Run: headless pygame with SDL's dummy video driver; simulated clock (each Clock.tick advances the game by its frame time, no real sleeping); random seed 0; keys injected as events and as key.get_pressed() state; no mouse input.
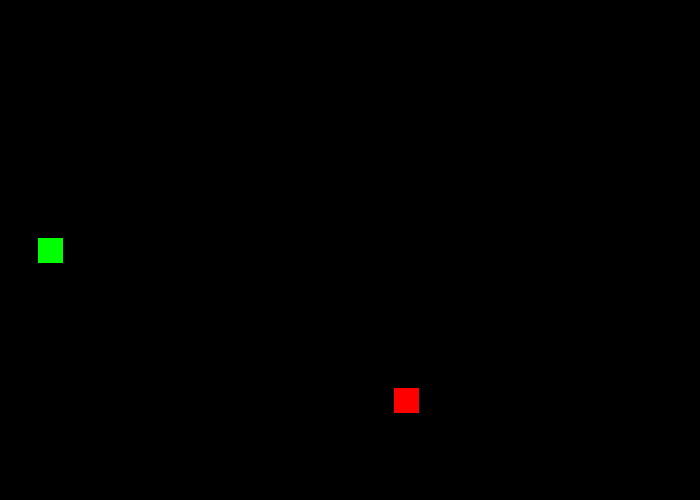
Frame 1 of 4 · flips 1–60 · no input
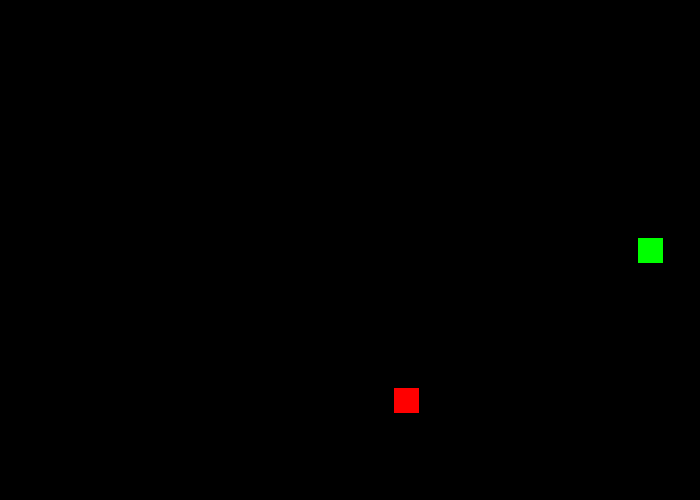
Frame 2 of 4 · flips 61–180 · tapped SPACE, RETURN · held RIGHT (→), D
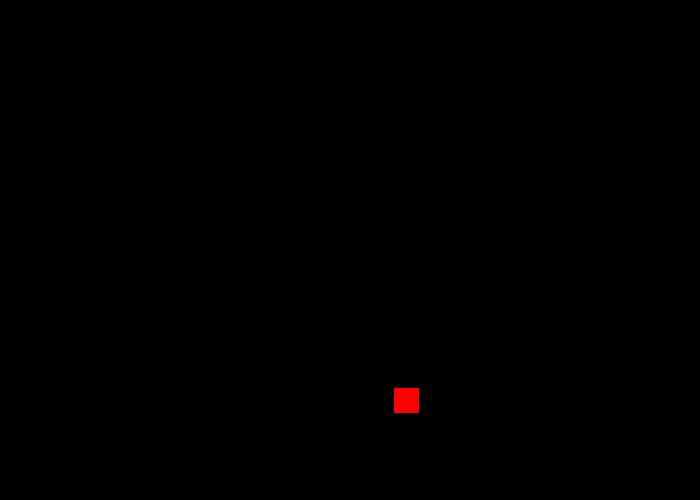
Frame 3 of 4 · flips 181–300 · held DOWN (↓), S
Frame 4 of 4 · flips 301–420 · held LEFT (←), A, UP (↑), W · screen same as frame 2, image omitted

The pygame program that drew these frames:

import random

import pygame


# colors
RED = (255, 0, 0)
GREEN = (0, 255, 0)
BLACK = (0, 0, 0)

WIDTH = 700
HEIGHT = 500
SIZE = (WIDTH, HEIGHT)
FPS = 30

pygame.init()
pygame.mixer.init()
screen = pygame.display.set_mode(SIZE)
pygame.display.set_caption("Snake")
clock = pygame.time.Clock()

class Direction:
    LEFT = 0
    UP = 1
    RIGHT = 2
    DOWN = 3

class Snake(pygame.sprite.Sprite):
    block_x = 25
    block_y = 25
    block_size = (block_x, block_y)

    def __init__(self):
        super().__init__()
        self.image = pygame.Surface(Snake.block_size)
        self.image.fill(GREEN)
        self.rect = self.image.get_rect()
        self.rect.centerx = WIDTH // 2
        self.rect.centery = HEIGHT // 2
        self.speedx = 5 
        self.speedy = 5
        self.direction = Direction.LEFT
    
    def crawl(self, direction):
        if direction == Direction.LEFT:
            self.rect.x -= self.speedx
        if direction == Direction.RIGHT:
            self.rect.x += self.speedx
        if direction == Direction.UP:
            self.rect.y -= self.speedy
        if direction == Direction.DOWN:
            self.rect.y += self.speedy

    def update(self):
        key_pressed = pygame.key.get_pressed()
        if key_pressed[pygame.K_LEFT]:
            self.direction = Direction.LEFT
        if key_pressed[pygame.K_RIGHT]:
            self.direction = Direction.RIGHT 
        if key_pressed[pygame.K_UP]:
            self.direction = Direction.UP
        if key_pressed[pygame.K_DOWN]:
            self.direction = Direction.DOWN
        self.crawl(self.direction)


class Food(pygame.sprite.Sprite):
    block_x = 25
    block_y = 25
    block_size = (block_x, block_y)

    def __init__(self):
        super().__init__()
        self.image = pygame.Surface(Food.block_size)
        self.image.fill(RED)
        self.rect = self.image.get_rect()
        # position
        self.rect.x = random.randrange(0, WIDTH - Food.block_x)
        self.rect.y = random.randrange(0, HEIGHT - Food.block_y)

all_sprites = pygame.sprite.Group()
snake = Snake()
food = Food()
all_sprites.add(snake)
all_sprites.add(food)

running = True
while running:
    clock.tick(FPS)
    # event handling
    for event in pygame.event.get():
        if event.type == pygame.QUIT:
            running = False

    # update sprites
    all_sprites.update()
    # draw / render
    screen.fill(BLACK)
    # draw sprites
    all_sprites.draw(screen)

    pygame.display.flip()

pygame.quit()
